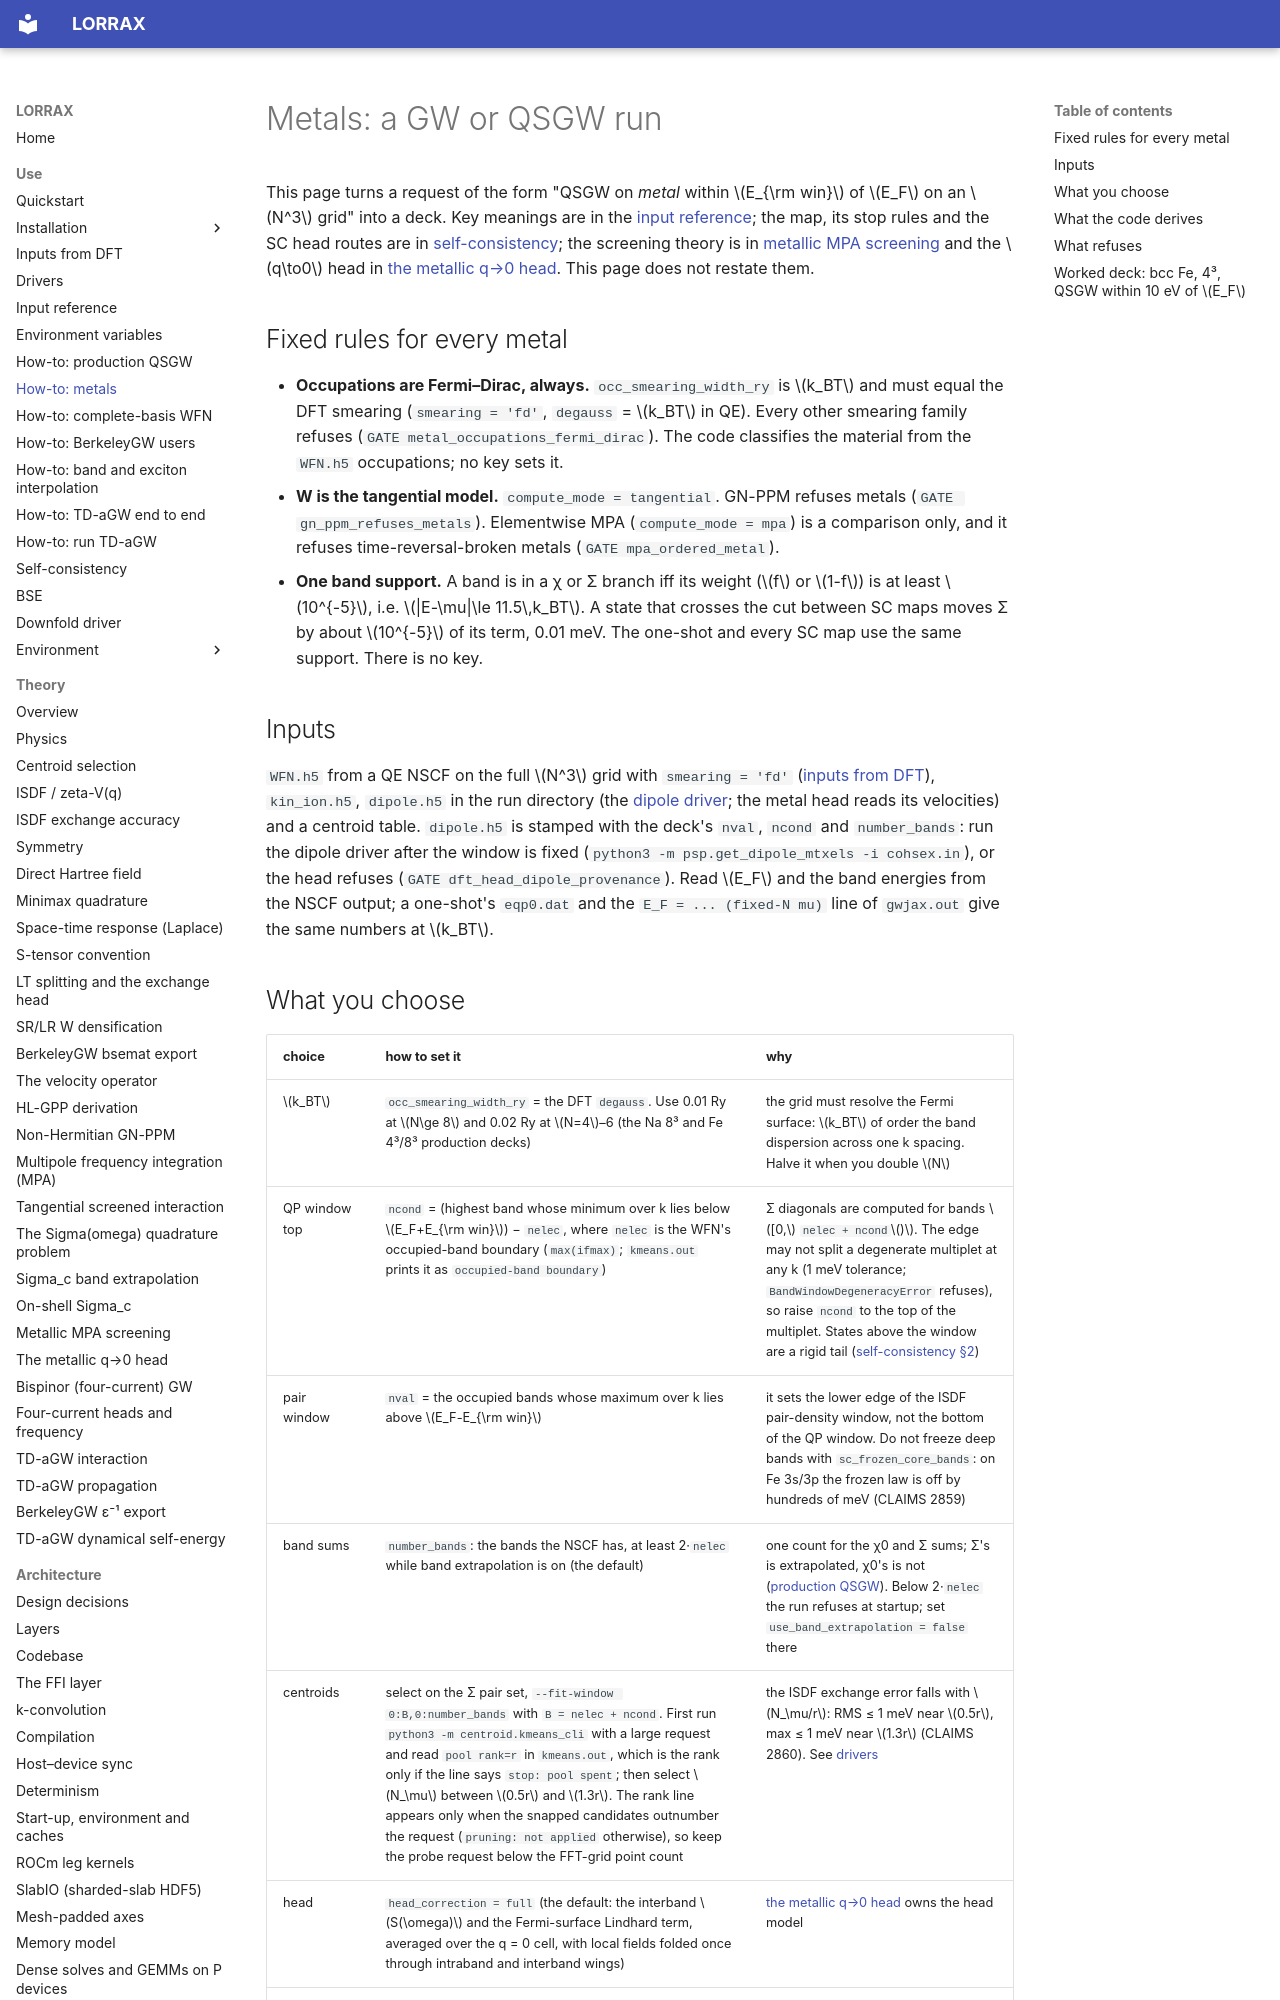

repository: jackmcarthur/lorrax · page: how-to/metals/index.html · generator: mkdocs

# Metals: a GW or QSGW run

This page turns a request of the form "QSGW on *metal* within $E_{\rm win}$ of
$E_F$ on an $N^3$ grid" into a deck. Key meanings are in the
[input reference](../input_reference.md); the map, its stop rules and the SC
head routes are in [self-consistency](../self_consistency.md); the screening
theory is in [metallic MPA screening](../theory/metallic-mpa-screening.md) and
the $q\to0$ head in [the metallic q→0 head](../theory/metal-q0-head.md). This
page does not restate them.

## Fixed rules for every metal

- **Occupations are Fermi–Dirac, always.** `occ_smearing_width_ry` is $k_BT$
  and must equal the DFT smearing (`smearing = 'fd'`, `degauss` = $k_BT$ in
  QE). Every other smearing family refuses (`GATE metal_occupations_fermi_dirac`).
  The code classifies the material from the `WFN.h5` occupations; no key sets
  it.
- **W is the tangential model.** `compute_mode = tangential`. GN-PPM refuses metals
  (`GATE gn_ppm_refuses_metals`). Elementwise MPA (`compute_mode = mpa`) is a
  comparison only, and it refuses time-reversal-broken metals
  (`GATE mpa_ordered_metal`).
- **One band support.** A band is in a χ or Σ branch iff its weight ($f$ or
  $1-f$) is at least $10^{-5}$, i.e. $|E-\mu|\le 11.5\,k_BT$. A state that
  crosses the cut between SC maps moves Σ by about $10^{-5}$ of its term,
  0.01 meV. The one-shot and every SC map use the same support. There is no
  key.

## Inputs

`WFN.h5` from a QE NSCF on the full $N^3$ grid with `smearing = 'fd'`
([inputs from DFT](../preprocessing.md)), `kin_ion.h5`, `dipole.h5` in the run
directory (the [dipole driver](../drivers.md); the metal head reads its
velocities) and a centroid table. `dipole.h5` is stamped with the deck's
`nval`, `ncond` and `number_bands`: run the dipole driver after the window
is fixed (`python3 -m psp.get_dipole_mtxels -i cohsex.in`), or the head
refuses (`GATE dft_head_dipole_provenance`). Read $E_F$ and
the band energies from the NSCF output; a one-shot's `eqp0.dat` and the
`E_F = ... (fixed-N mu)` line of `gwjax.out` give the same numbers at $k_BT$.
